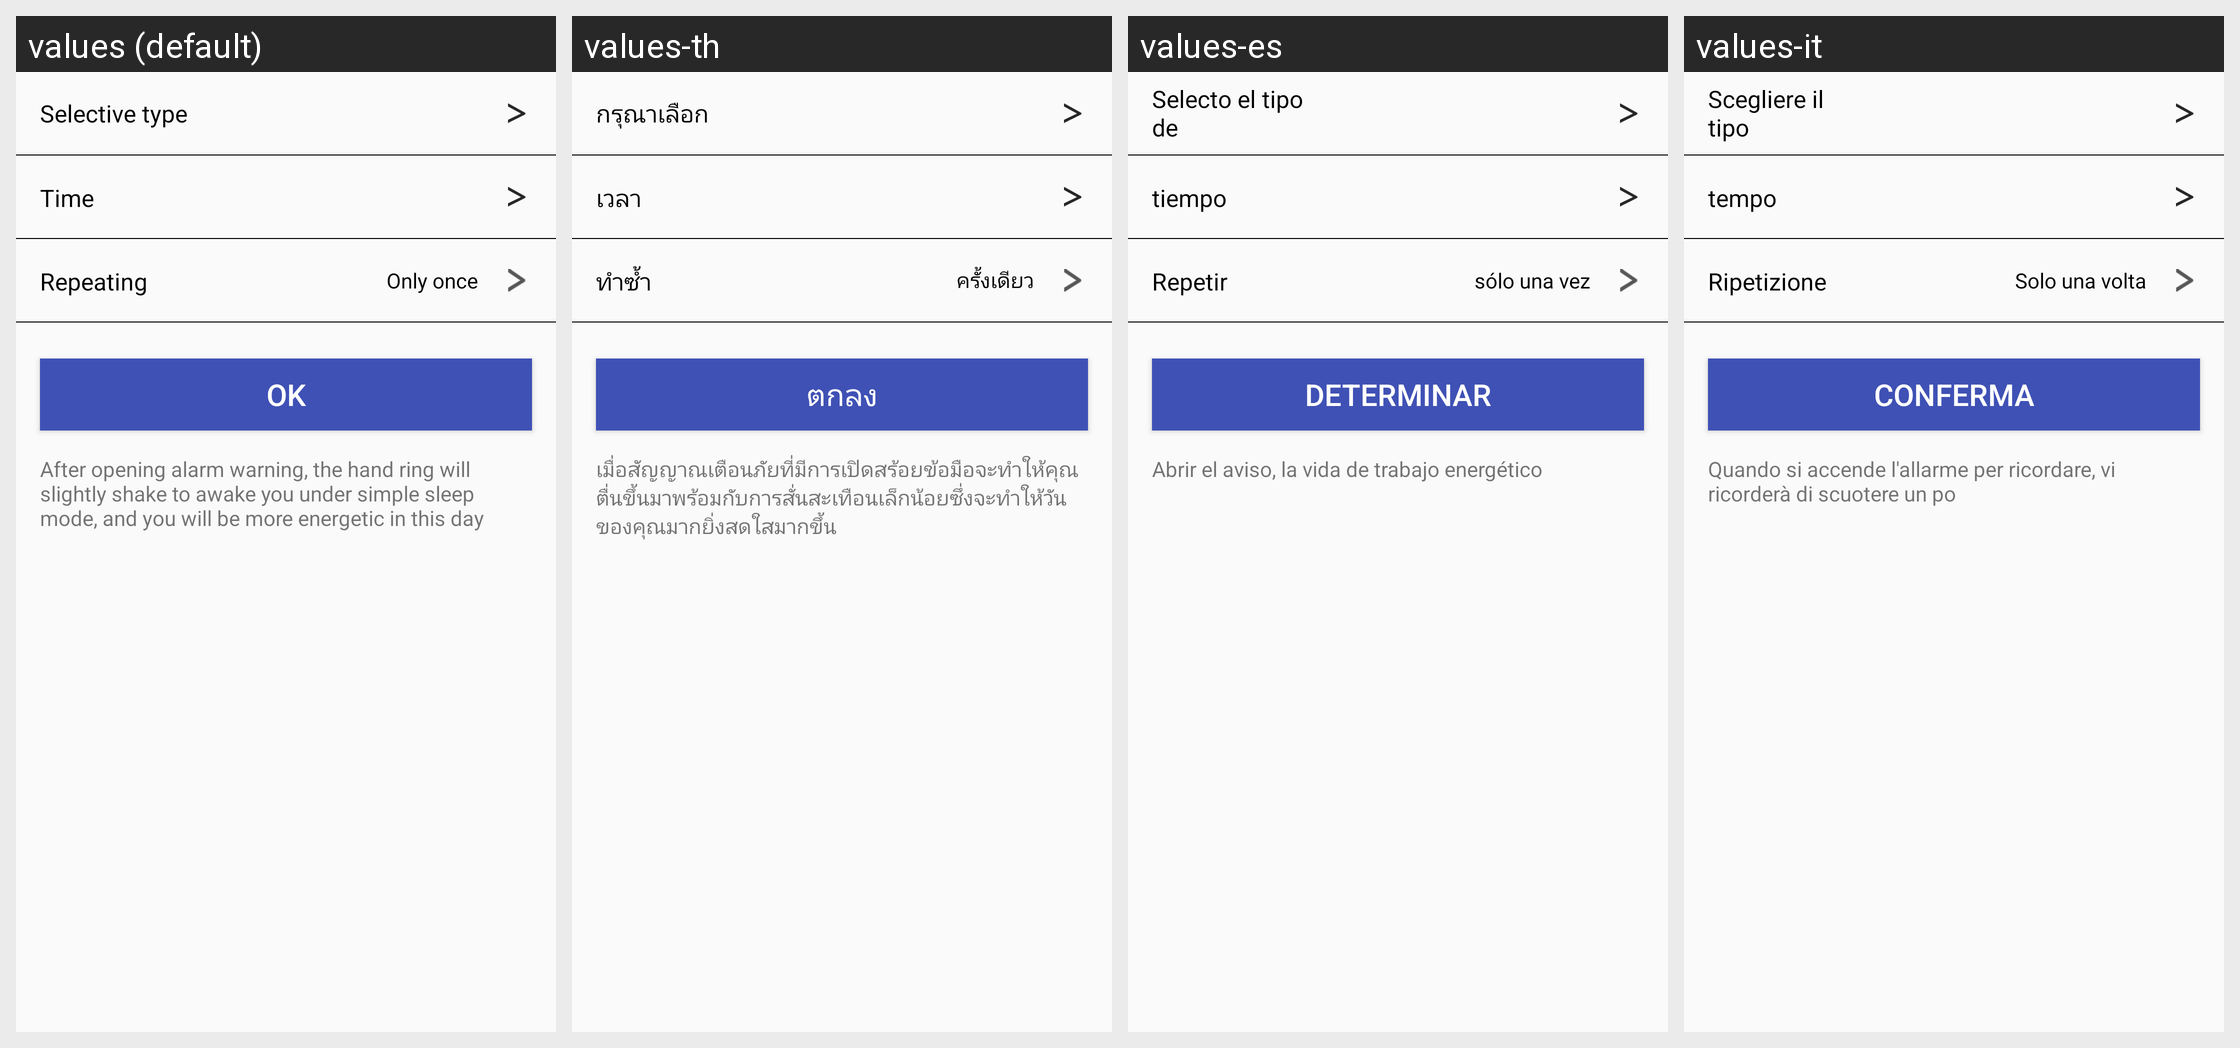

This grid shows one Android layout under several languages. Give, for every string resource on the screen, its name, the default text and each shown locale's text.
Android screen res/layout/content_sub_custon_remind.xml rendered under 4 locales, left to right: values (default), values-th, values-es, values-it. Device: Nexus 5 (rendered at 1080×1920; each locale shown at half size, 540×960, under a caption strip naming it); theme AppTheme.
Other locales in the repository, not shown: values-de, values-fr, values-ja, values-ko-rKR, values-pl-rPL, values-pt, values-ru, values-tr, values-zh-rCN, values-zh-rHK, values-zh-rTW.
Strings drawn on this screen, with the default value and each locale's value (text and hints the layout hard-codes, and strings that could not be matched under every locale, appear in the picture but are not listed):

choose_movement_type
  values: Selective type
  values-th: กรุณาเลือก
  values-es: Selecto el tipo de
  values-it: Scegliere il tipo

choose_time
  values: Time　　
  values-th: เวลา　　
  values-es: tiempo　　
  values-it: tempo　　

choose_repeat
  values: Repeating　　
  values-th: ทำซ้ำ　　
  values-es: Repetir　　
  values-it: Ripetizione　　

only_once
  values: Only once
  values-th: ครั้งเดียว
  values-es: sólo una vez
  values-it: Solo una volta

be_true
  values: OK
  values-th: ตกลง
  values-es: Determinar
  values-it: Conferma

custom_remind_text
  values: After opening alarm warning, the hand ring will slightly shake to awake you under simple sleep mode, and you will be more energetic in this day
  values-th: เมื่อสัญญาณเตือนภัยที่มีการเปิดสร้อยข้อมือจะทำให้คุณตื่นขึ้นมาพร้อมกับการสั่นสะเทือนเล็กน้อยซึ่งจะทำให้วันของคุณมากยิ่งสดใสมากขึ้น
  values-es: Abrir el aviso, la vida de trabajo energético
  values-it: Quando si accende l'allarme per ricordare, vi ricorderà di scuotere un po
